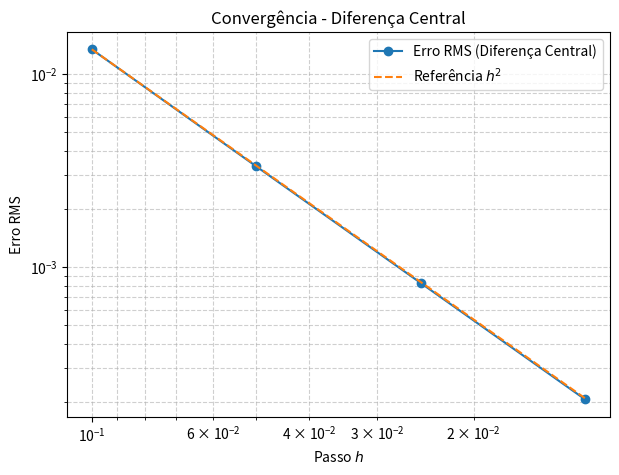

Write the Python code that produced this figure.
import numpy as np
import matplotlib.pyplot as plt
import pandas as pd

# ======================== Funções utilitárias =========================

def central_difference_solution(T, h, y0=1.0, yp0=0.0):
    """
    Resolve y'' + 4y = 0 usando esquema de diferença central
    com passo h e condições iniciais y(0)=y0, y'(0)=yp0.
    """
    t = np.arange(0, T + 1e-12, h)
    N = len(t)
    y = np.zeros(N)
    y[0] = y0
    ypp0 = -4.0 * y0
    # Taylor para o primeiro passo
    if N > 1:
        y[1] = y0 + h*yp0 + 0.5*h*h*ypp0
    # Recorrência central
    for n in range(1, N-1):
        y[n+1] = 2.0*y[n] - y[n-1] + h*h * (-4.0 * y[n])
    return t, y


def compute_error(y_num, t):
    """Erro RMS (norma L2) entre solução numérica e exata."""
    y_exact = np.cos(2*t)
    E = np.sqrt(np.sum((y_exact - y_num)**2) / len(t))
    return E


# ======================== Código principal ============================
T = 10.0
hs = [0.1, 0.05, 0.025, 0.0125]
errors = []

# Calcula erros para cada passo
for h in hs:
    t, y_num = central_difference_solution(T, h)
    E = compute_error(y_num, t)
    errors.append(E)

# Estima ordem p
ps = []
for i in range(len(hs)-1):
    ratio_E = errors[i+1] / errors[i]
    ratio_h = hs[i+1] / hs[i]
    p = np.log(ratio_E) / np.log(ratio_h)
    ps.append(p)

# Monta tabela de resultados
df = pd.DataFrame({
    "h": hs,
    "E(L2,RMS)": errors,
    "p (entre h_i e h_{i+1})": ps + [np.nan]
})
print(df.round(10))

# ======================== Plot Erro x h (log-log) =====================
plt.figure(figsize=(7, 5))
plt.loglog(hs, errors, 'o-', label='Erro RMS (Diferença Central)')
# reta de referência h^2
ref_line = errors[0]*(np.array(hs)/hs[0])**2
plt.loglog(hs, ref_line, '--', label='Referência $h^2$')
plt.gca().invert_xaxis()
plt.xlabel('Passo $h$')
plt.ylabel('Erro RMS')
plt.title('Convergência - Diferença Central')
plt.grid(True, which="both", ls="--", alpha=0.6)
plt.legend()
plt.show()
